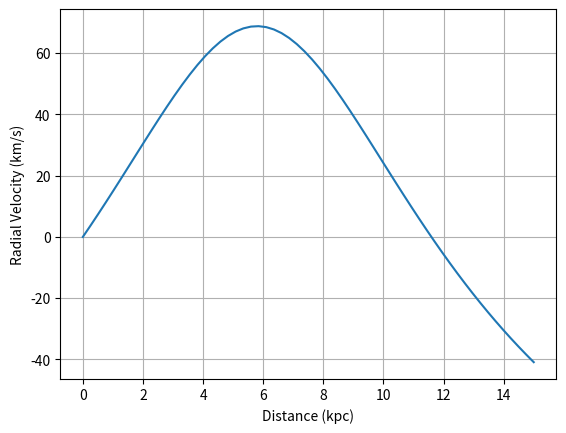

Generate this figure with matplotlib:
import numpy as np
import matplotlib.pyplot as plt

kpcRange = (0,15)
kpcStep = 0.25
stepCount = int(kpcRange[1]/kpcStep)

solarR = 8.2 #kpc
solarTheta = 235 #km/s

distanceArray = np.linspace(kpcRange[0], kpcRange[1], num=stepCount, endpoint=True)

def radius(distance): #kpc
    return np.sqrt(distance**2 + 8.2**2 - 8.2*np.sqrt(2)*distance)

def radialVelocity(rad): #km/s
    return solarTheta * (1/rad - 1/solarR) * solarR * np.sqrt(2)/2

#table rows: distance[0], calculated radius[1], radial velocity[2]
velocities = []
radV_r = []

for d in distanceArray:
    rad = radius(d)
    v_r = radialVelocity(rad)
    radV_r.append((rad, v_r))
    velocities.append(v_r)

fig, ax = plt.subplots()
ax.plot(distanceArray, velocities)
ax.set_xlabel("Distance (kpc)")
ax.set_ylabel("Radial Velocity (km/s)")
ax.grid()

plt.show()

with open("table.txt", "+w") as tableFile:
    tableFile.write("D (kpc); R (kpc); V_r (km/s)\n")
    for d in range(len(distanceArray)):
        dString = str(round(distanceArray[d],3)).ljust(6)
        rad, v_r = radV_r[d]
        rString = str(round(rad,3)).ljust(6)
        vString = str(round(v_r,3))
        tableFile.write(f"{dString}| {rString}| {vString}\n")
